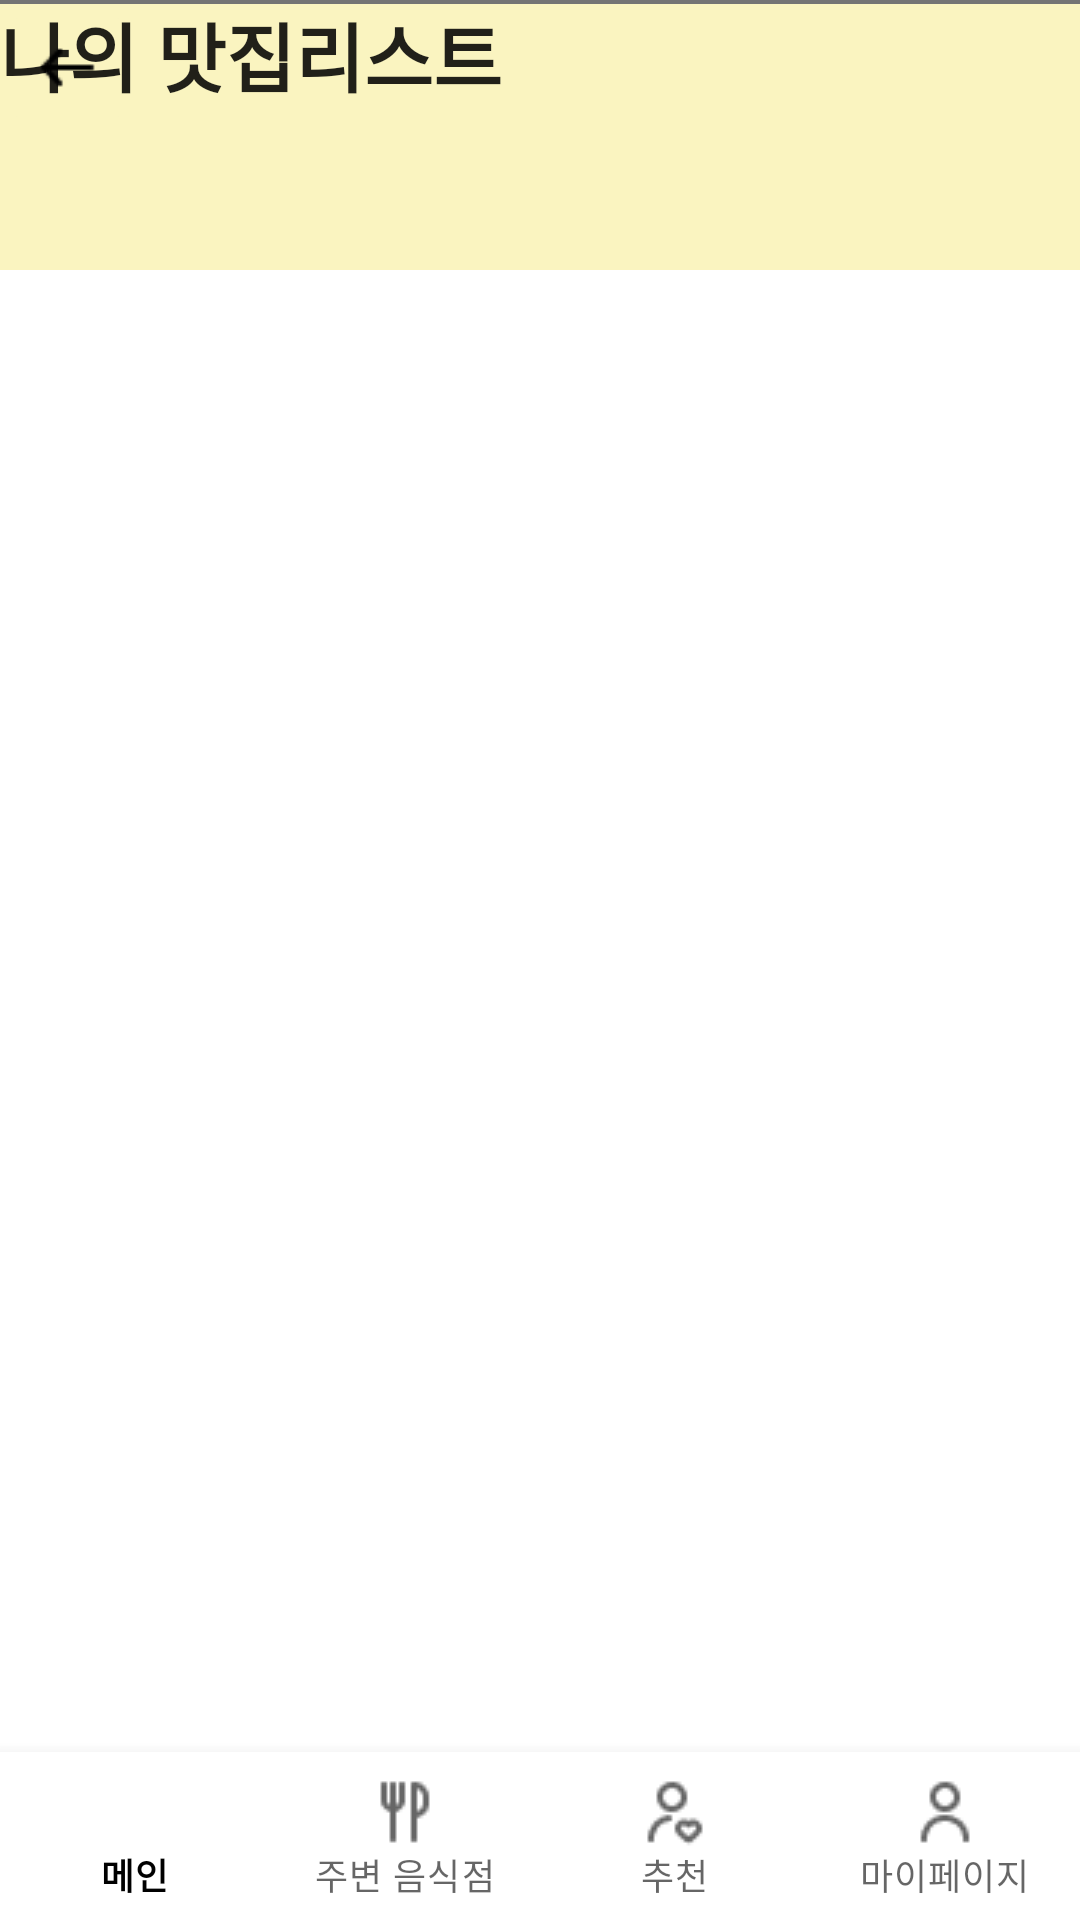

Layout XML and referenced resources for this Android screen:
<!-- AndroidManifest.xml: application theme Theme.MenuApp_Test -->
<!-- res/layout/activity_record.xml -->
<?xml version="1.0" encoding="utf-8"?>
<androidx.constraintlayout.widget.ConstraintLayout
    xmlns:android="http://schemas.android.com/apk/res/android"
    xmlns:app="http://schemas.android.com/apk/res-auto"
    xmlns:tools="http://schemas.android.com/tools"
    android:layout_width="match_parent"
    android:layout_height="match_parent"
    tools:context=".RecordActivity">

    <LinearLayout
        android:layout_width="match_parent"
        android:layout_height="match_parent"
        android:orientation="vertical">

        <FrameLayout
            android:id="@+id/container"
            android:layout_width="match_parent"
            android:layout_height="wrap_content"
            android:layout_weight="1">

            <View
                android:id="@+id/view"
                android:layout_width="wrap_content"
                android:layout_height="90dp"
                android:background="#faf4c0" />

        </FrameLayout>

        <com.google.android.material.bottomnavigation.BottomNavigationView
            android:id="@+id/bottom_navigationview"
            android:layout_width="match_parent"
            android:layout_height="wrap_content"
            android:layout_gravity="bottom"
            app:labelVisibilityMode="labeled"
            app:itemBackground="@color/white"
            app:menu="@menu/bottom_menu" />
    </LinearLayout>

    <ImageButton
        android:id="@+id/imgbtn_record"
        android:layout_width="45dp"
        android:layout_height="45dp"
        android:adjustViewBounds="true"
        android:scaleType="fitCenter"
        android:src="@drawable/arrow_left_large"
        android:backgroundTint="#faf4c0"
        tools:layout_editor_absoluteX="20dp"
        tools:layout_editor_absoluteY="30dp"
        tools:ignore="MissingConstraints" />

    <TextView
        android:id="@+id/txt_record"
        android:layout_width="200dp"
        android:layout_height="wrap_content"
        android:gravity="center_vertical"
        android:layout_marginLeft="3dp"
        android:text="나의 맛집리스트"
        android:textSize="25dp"
        android:textStyle="bold"
        tools:layout_editor_absoluteX="65dp"
        tools:layout_editor_absoluteY="33dp"
        tools:ignore="MissingConstraints" />

    <View
        android:layout_width="370dp"
        android:layout_height="4px"
        android:background="#747474"
        tools:layout_editor_absoluteX="20dp"
        tools:layout_editor_absoluteY="90dp"
        tools:ignore="MissingConstraints" />

    <ListView
        android:id="@+id/listv_record"
        android:layout_width="match_parent"
        android:layout_height="match_parent"
        android:paddingTop="90dp"
        android:paddingBottom="50dp"
        tools:listitem="@layout/item_record" />

</androidx.constraintlayout.widget.ConstraintLayout>
<!-- res/layout/item_record.xml (included above) -->
<?xml version="1.0" encoding="utf-8"?>
<LinearLayout xmlns:android="http://schemas.android.com/apk/res/android"
    xmlns:tools="http://schemas.android.com/tools"
    android:layout_width="match_parent"
    android:layout_height="match_parent">

    <LinearLayout
        android:layout_width="match_parent"
        android:layout_height="60dp"
        android:orientation="horizontal">

        <ImageView
            android:id="@+id/img_record"
            android:layout_width="60dp"
            android:layout_height="match_parent"
            android:layout_marginLeft="5dp"
            android:padding="2dp"
            android:src="@drawable/hamburger" />

        <LinearLayout
            android:layout_width="match_parent"
            android:layout_height="match_parent"
            android:orientation="horizontal"
            android:gravity="center">

            <TextView
                android:id="@+id/rname_record"
                android:layout_width="150dp"
                android:layout_height="match_parent"
                android:layout_weight="1"
                android:gravity="center_vertical"
                android:layout_marginLeft="10dp"
                android:text="맘스터치 인천대점"
                android:textSize="20dp"
                android:textStyle="bold" />

            <TextView
                android:id="@+id/distance_record"
                android:layout_width="60dp"
                android:layout_height="match_parent"
                android:layout_marginRight="7dp"
                android:gravity="center"
                android:textSize="15sp"
                android:textStyle="bold"
                android:text="70m" />

        </LinearLayout>
    </LinearLayout>
</LinearLayout>
<!-- resources referenced by this layout -->
<resources>
  <!-- drawable arrow_left_large: png bitmap (drawable, 179 bytes) -->
  <!-- drawable hamburger: jpg bitmap (drawable, 624734 bytes) -->
  <style name="Theme.MenuApp_Test" parent="Theme.MaterialComponents.DayNight.DarkActionBar">
          
          <item name="colorPrimary">@color/black</item>              
          <item name="colorPrimaryVariant">@color/black</item>      
          <item name="colorOnPrimary">@color/white</item>
          
          <item name="colorSecondary">#faf4c0</item>
          <item name="colorSecondaryVariant">#faf4c0</item>
          <item name="colorOnSecondary">@color/black</item>
          
          <item name="android:statusBarColor">?attr/colorPrimaryVariant</item>
          
          <item name="android:textViewStyle">@style/customTextViewFontStyle</item>
          <item name="android:buttonStyle">@style/customButtonFontStyle</item>
          <item name="android:editTextStyle">@style/customEditTextFontStyle</item>
          <item name="android:radioButtonStyle">@style/customRadioButtonFontStyle</item>
          <item name="android:checkboxStyle">@style/customCheckboxFontStyle</item>
          
          <item name="windowActionBar">false</item>
          <item name="windowNoTitle">true</item>
      </style>
  <!-- not gathered from this repository: default colours our renderer supplied (Android Studio template values) -->
  <color name="black">#FF000000</color>
  <color name="white">#FFFFFFFF</color>
</resources>
